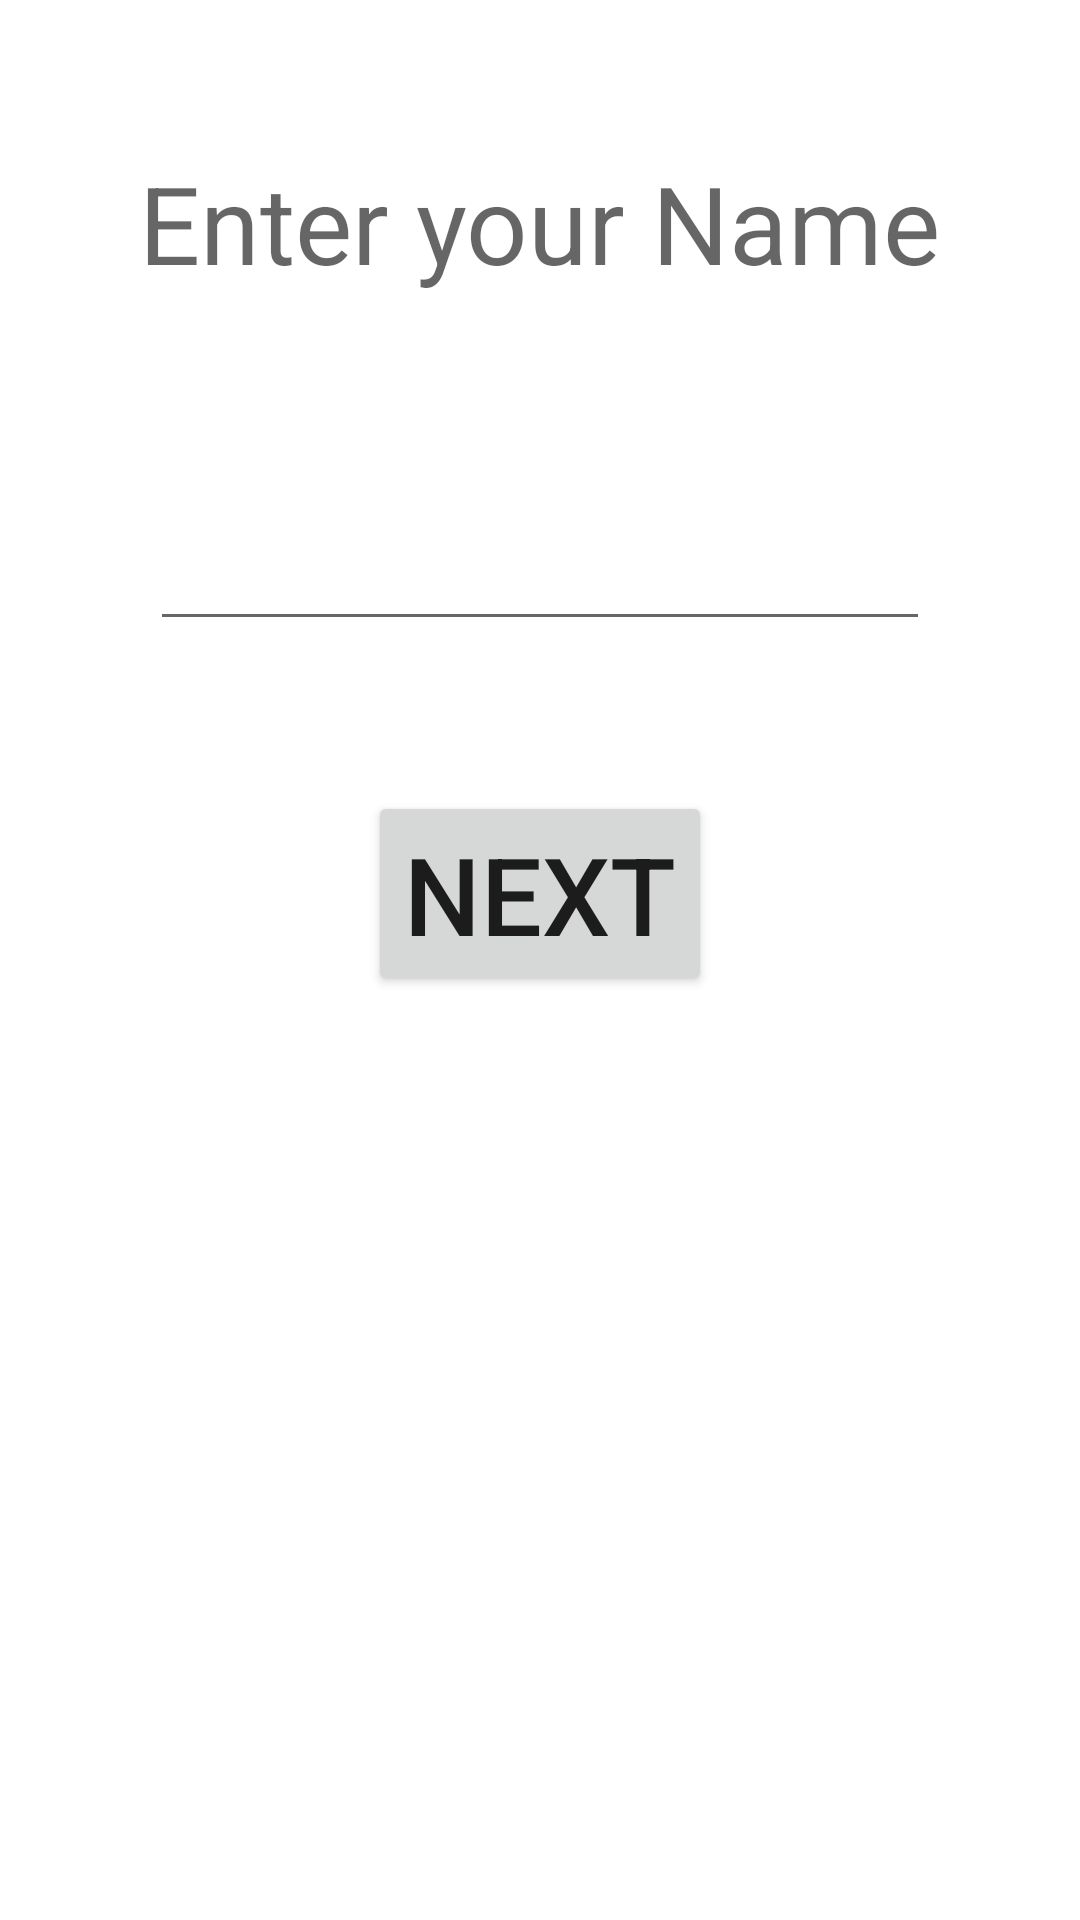

Produce the Android XML layout that renders to this screen, including the resource entries it uses.
<!-- AndroidManifest.xml: application theme Theme.NavigationExample -->
<!-- res/layout/fr_name.xml -->
<?xml version="1.0" encoding="utf-8"?>
<layout xmlns:android="http://schemas.android.com/apk/res/android"
    xmlns:tools="http://schemas.android.com/tools">

    <LinearLayout
        android:layout_width="match_parent"
        android:layout_height="match_parent"
        android:orientation="vertical"
        tools:context=".FRName">

        <androidx.appcompat.widget.AppCompatTextView
            android:id="@+id/tvName"
            android:layout_width="wrap_content"
            android:layout_height="wrap_content"
            android:layout_gravity="center"
            android:layout_marginTop="@dimen/dp_50"
            android:hint="@string/enter_your_name"
            android:textSize="@dimen/sp_36" />

        <androidx.appcompat.widget.AppCompatEditText
            android:id="@+id/etName"
            android:layout_width="match_parent"
            android:layout_height="wrap_content"
            android:layout_marginHorizontal="@dimen/dp_50"
            android:layout_marginTop="@dimen/dp_50"
            android:textSize="@dimen/sp_36" />

        <androidx.appcompat.widget.AppCompatButton
            android:id="@+id/btnNext"
            android:layout_width="wrap_content"
            android:layout_height="wrap_content"
            android:layout_gravity="center"
            android:layout_marginTop="@dimen/dp_50"
            android:text="@string/next"
            android:textSize="@dimen/sp_36" />


    </LinearLayout>
</layout>
<!-- resources referenced by this layout -->
<resources>
  <dimen name="dp_50">50dp</dimen>
  <dimen name="sp_36">36sp</dimen>
  <string name="enter_your_name">Enter your Name</string>
  <string name="next">Next</string>
  <style name="Theme.NavigationExample" parent="Theme.MaterialComponents.DayNight.DarkActionBar">
          
          <item name="colorPrimary">@color/purple_500</item>
          <item name="colorPrimaryVariant">@color/purple_700</item>
          <item name="colorOnPrimary">@color/white</item>
          
          <item name="colorSecondary">@color/teal_200</item>
          <item name="colorSecondaryVariant">@color/teal_700</item>
          <item name="colorOnSecondary">@color/black</item>
          
          <item name="android:statusBarColor">?attr/colorPrimaryVariant</item>
          
      </style>
  <!-- not gathered from this repository: default colours our renderer supplied (Android Studio template values) -->
  <color name="purple_500">#FF6200EE</color>
  <color name="purple_700">#FF3700B3</color>
  <color name="teal_200">#FF03DAC5</color>
  <color name="teal_700">#FF018786</color>
  <color name="black">#FF000000</color>
  <color name="white">#FFFFFFFF</color>
</resources>
